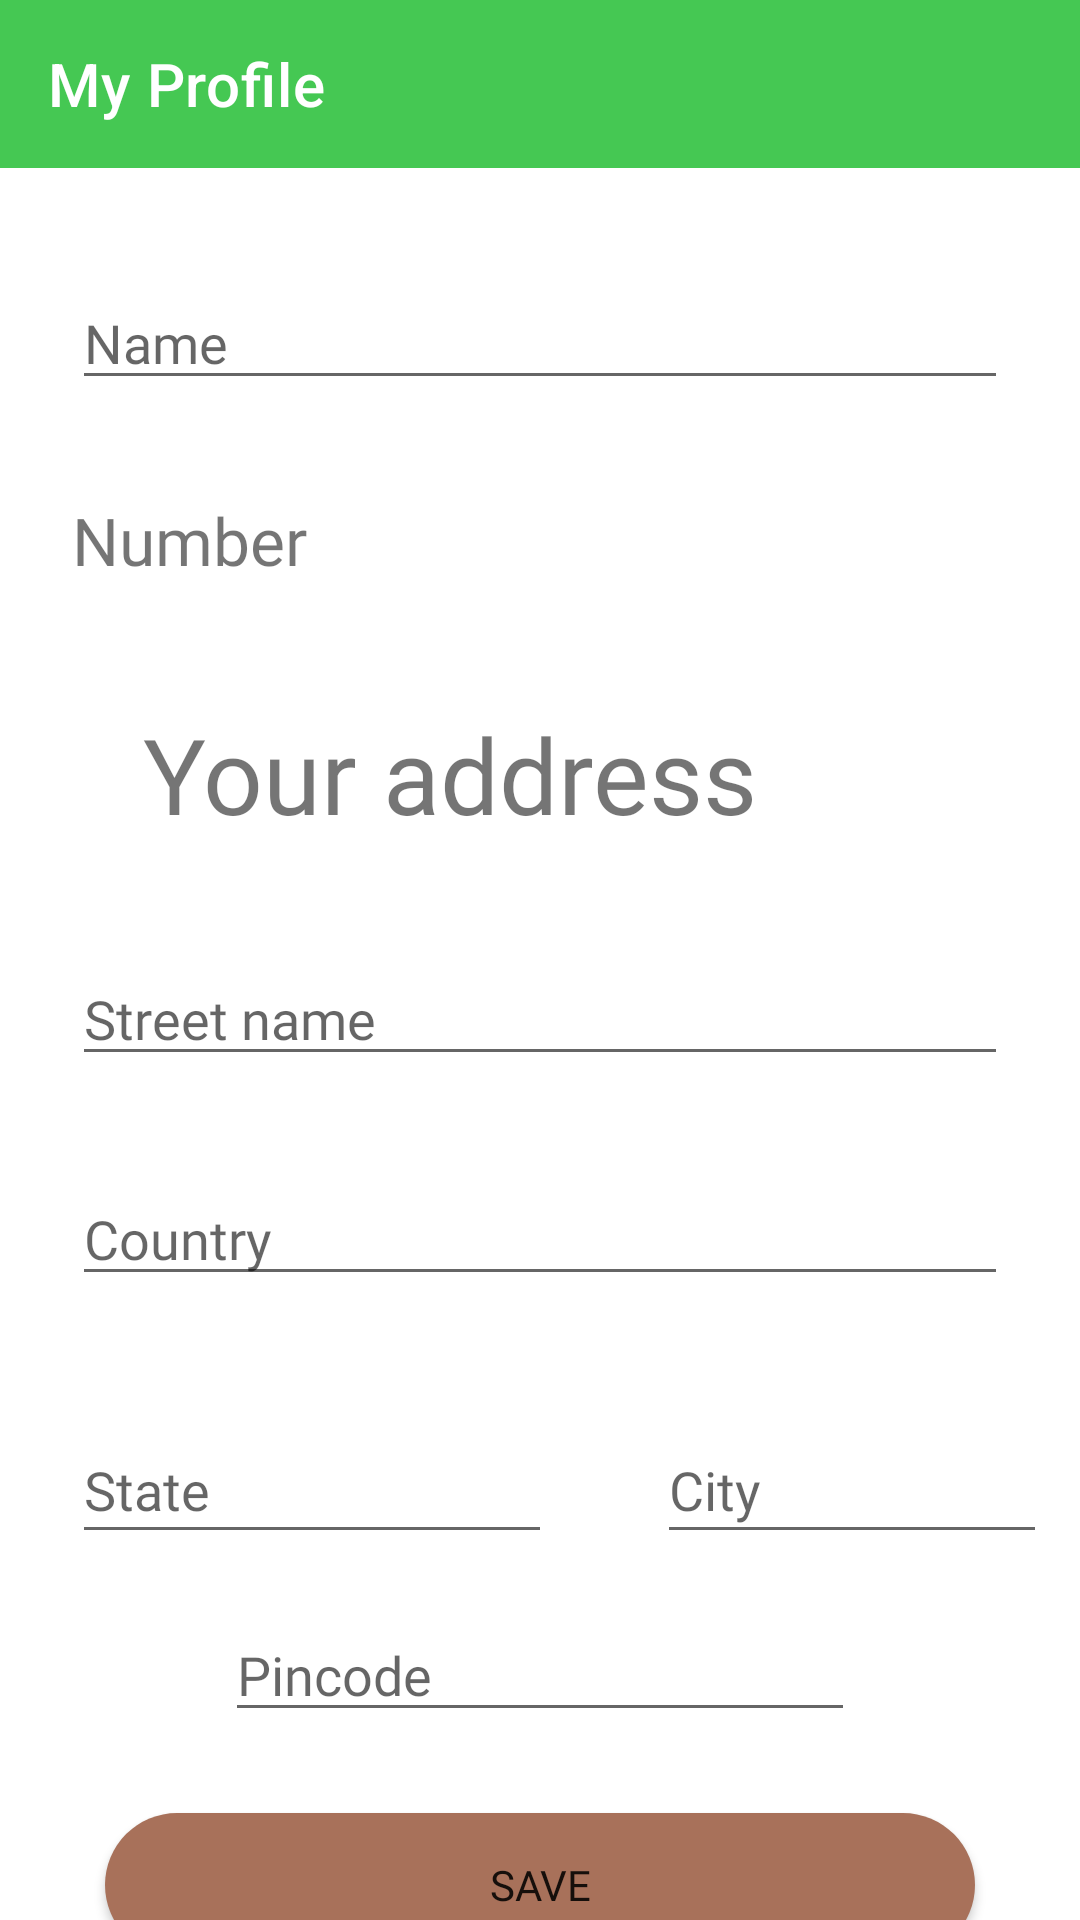

Write the Android layout XML for this screen, with the resource values it uses.
<!-- AndroidManifest.xml: application theme Theme.Ecommerce -->
<!-- res/layout/activity_profile.xml -->
<?xml version="1.0" encoding="utf-8"?>
<androidx.constraintlayout.widget.ConstraintLayout xmlns:android="http://schemas.android.com/apk/res/android"
    xmlns:app="http://schemas.android.com/apk/res-auto"
    xmlns:tools="http://schemas.android.com/tools"
    android:layout_width="match_parent"
    android:layout_height="match_parent"
    tools:context=".Profile">

    <androidx.appcompat.widget.Toolbar
        android:id="@+id/toolbar"
        android:layout_width="match_parent"
        android:layout_height="?attr/actionBarSize"
        android:background="#45C853"
        app:layout_constraintEnd_toEndOf="parent"
        app:layout_constraintStart_toStartOf="parent"
        app:layout_constraintTop_toTopOf="parent"
        app:popupTheme="@style/Theme.AppCompat.Light.DarkActionBar"
        app:title="My Profile"
        app:titleTextColor="@color/white" />


    <com.airbnb.lottie.LottieAnimationView
        android:id="@+id/lottiebhayer"
        android:layout_width="match_parent"
        android:layout_height="290dp"
        android:visibility="gone"
        app:layout_constraintEnd_toEndOf="parent"
        app:layout_constraintStart_toStartOf="parent"
        app:layout_constraintTop_toBottomOf="@+id/toolbar"
        app:lottie_rawRes="@raw/nologin" />

    <TextView
        android:layout_width="0dp"
        android:id="@+id/guess"
        android:layout_height="wrap_content"
        android:text="Guess you didn't login yet?Click here"
        android:textSize="21dp"
        android:padding="7dp"
        android:visibility="gone"
        android:fontFamily="@font/tenor_sans"
        app:layout_constraintEnd_toEndOf="@+id/lottiebhayer"
        app:layout_constraintStart_toStartOf="@+id/lottiebhayer"
        app:layout_constraintTop_toBottomOf="@+id/lottiebhayer"/>

    <EditText
        android:id="@+id/username"
        android:layout_width="0dp"
        android:layout_height="wrap_content"
        android:layout_marginStart="24dp"
        android:layout_marginTop="36dp"
        android:layout_marginEnd="24dp"
        android:ems="10"
        android:inputType="textPersonName"
        android:hint="Name"
        android:fontFamily="@font/tenor_sans"
        app:layout_constraintEnd_toEndOf="parent"
        app:layout_constraintHorizontal_bias="0.0"
        app:layout_constraintStart_toStartOf="parent"
        app:layout_constraintTop_toBottomOf="@+id/toolbar" />

    <TextView
        android:id="@+id/editTextTextPersonName4"
        android:layout_width="0dp"
        android:layout_height="wrap_content"
        android:layout_marginStart="24dp"
        android:layout_marginTop="32dp"
        android:layout_marginEnd="24dp"
        android:ems="10"
        android:inputType="textPersonName"
        android:text="Number"
        android:fontFamily="@font/tenor_sans"
        android:textSize="22sp"
        app:layout_constraintEnd_toEndOf="parent"
        app:layout_constraintHorizontal_bias="0.0"
        app:layout_constraintStart_toStartOf="parent"
        app:layout_constraintTop_toBottomOf="@+id/username" />

    <TextView
        android:id="@+id/textView6"
        android:layout_width="wrap_content"
        android:layout_height="wrap_content"
        android:layout_marginTop="40dp"
        android:fontFamily="@font/tenor_sans"
        android:text="Your address"
        android:textSize="35sp"
        app:layout_constraintEnd_toEndOf="parent"
        app:layout_constraintHorizontal_bias="0.307"
        app:layout_constraintStart_toStartOf="parent"
        app:layout_constraintTop_toBottomOf="@+id/editTextTextPersonName4" />




    <EditText
        android:id="@+id/streetname"
        android:layout_width="0dp"
        android:layout_height="wrap_content"
        android:layout_marginStart="24dp"
        android:layout_marginTop="36dp"
        android:layout_marginEnd="24dp"
        android:fontFamily="@font/tenor_sans"
        android:ems="10"
        android:inputType="textPersonName"
        android:hint="Street name"
        app:layout_constraintEnd_toEndOf="parent"
        app:layout_constraintStart_toStartOf="parent"
        app:layout_constraintTop_toBottomOf="@+id/textView6" />

    <EditText
        android:id="@+id/country"
        android:layout_width="0dp"
        android:layout_height="wrap_content"
        android:layout_marginStart="24dp"
        android:layout_marginTop="32dp"
        android:layout_marginEnd="24dp"
        android:ems="10"  android:fontFamily="@font/tenor_sans"
        android:inputType="textPersonName"
        android:hint="Country"
        app:layout_constraintEnd_toEndOf="parent"
        app:layout_constraintStart_toStartOf="parent"
        app:layout_constraintTop_toBottomOf="@+id/streetname" />

    <EditText
        android:id="@+id/state"
        android:layout_width="160dp"
        android:layout_height="46dp"
        android:layout_marginStart="24dp"
        android:layout_marginTop="40dp"
        android:ems="10"  android:fontFamily="@font/tenor_sans"
        android:inputType="textPersonName"
        android:hint="State"
        app:layout_constraintStart_toStartOf="parent"
        app:layout_constraintTop_toBottomOf="@+id/country" />

    <EditText
        android:id="@+id/city"
        android:layout_width="130dp"
        android:layout_height="46dp"
        android:layout_marginStart="4dp"
        android:layout_marginTop="40dp"
        android:ems="10"
        android:inputType="textPersonName"
        android:hint="City"  android:fontFamily="@font/tenor_sans"
        app:layout_constraintEnd_toEndOf="parent"
        app:layout_constraintHorizontal_bias="0.741"
        app:layout_constraintStart_toEndOf="@+id/state"
        app:layout_constraintTop_toBottomOf="@+id/country" />

    <EditText
        android:id="@+id/pincode"
        android:layout_width="wrap_content"
        android:layout_height="wrap_content"
        android:layout_marginTop="18dp"
        android:ems="10"
        android:inputType="number"
        android:hint="Pincode"  android:fontFamily="@font/tenor_sans"
        app:layout_constraintEnd_toEndOf="parent"
        app:layout_constraintStart_toStartOf="parent"
        app:layout_constraintTop_toBottomOf="@+id/state" />

    <Button
        android:id="@+id/save"
        android:layout_width="0dp"
        android:layout_height="wrap_content"
        android:layout_marginStart="35dp"
        android:layout_marginTop="27dp"
        android:layout_marginEnd="35dp"
        android:background="@drawable/buttonround"
        android:text="Save"  android:fontFamily="@font/tenor_sans"
        app:layout_constraintEnd_toEndOf="parent"
        app:layout_constraintStart_toStartOf="parent"
        app:layout_constraintTop_toBottomOf="@+id/pincode" />



</androidx.constraintlayout.widget.ConstraintLayout>
<!-- resources referenced by this layout -->
<resources>
  <!-- drawable buttonround (drawable) -->
  <?xml version="1.0" encoding="utf-8"?>
  <shape xmlns:android="http://schemas.android.com/apk/res/android">
  <corners android:radius="30dp"/>
      <solid android:color="#A8715A"/>
  </shape>
  <style name="Theme.Ecommerce" parent="Theme.MaterialComponents.DayNight.NoActionBar">
          
          <item name="colorPrimary">@color/purple_500</item>
          <item name="colorPrimaryVariant">@color/purple_700</item>
          <item name="colorOnPrimary">@color/white</item>
          
          <item name="colorSecondary">@color/teal_200</item>
          <item name="colorSecondaryVariant">@color/teal_700</item>
          <item name="colorOnSecondary">@color/black</item>
          
          <item name="android:statusBarColor">#45C853</item>
          
      </style>
  <!-- not gathered from this repository: default colours our renderer supplied (Android Studio template values) -->
  <color name="purple_500">#FF6200EE</color>
  <color name="purple_700">#FF3700B3</color>
  <color name="teal_200">#FF03DAC5</color>
  <color name="teal_700">#FF018786</color>
  <color name="black">#FF000000</color>
  <color name="white">#FFFFFFFF</color>
</resources>
